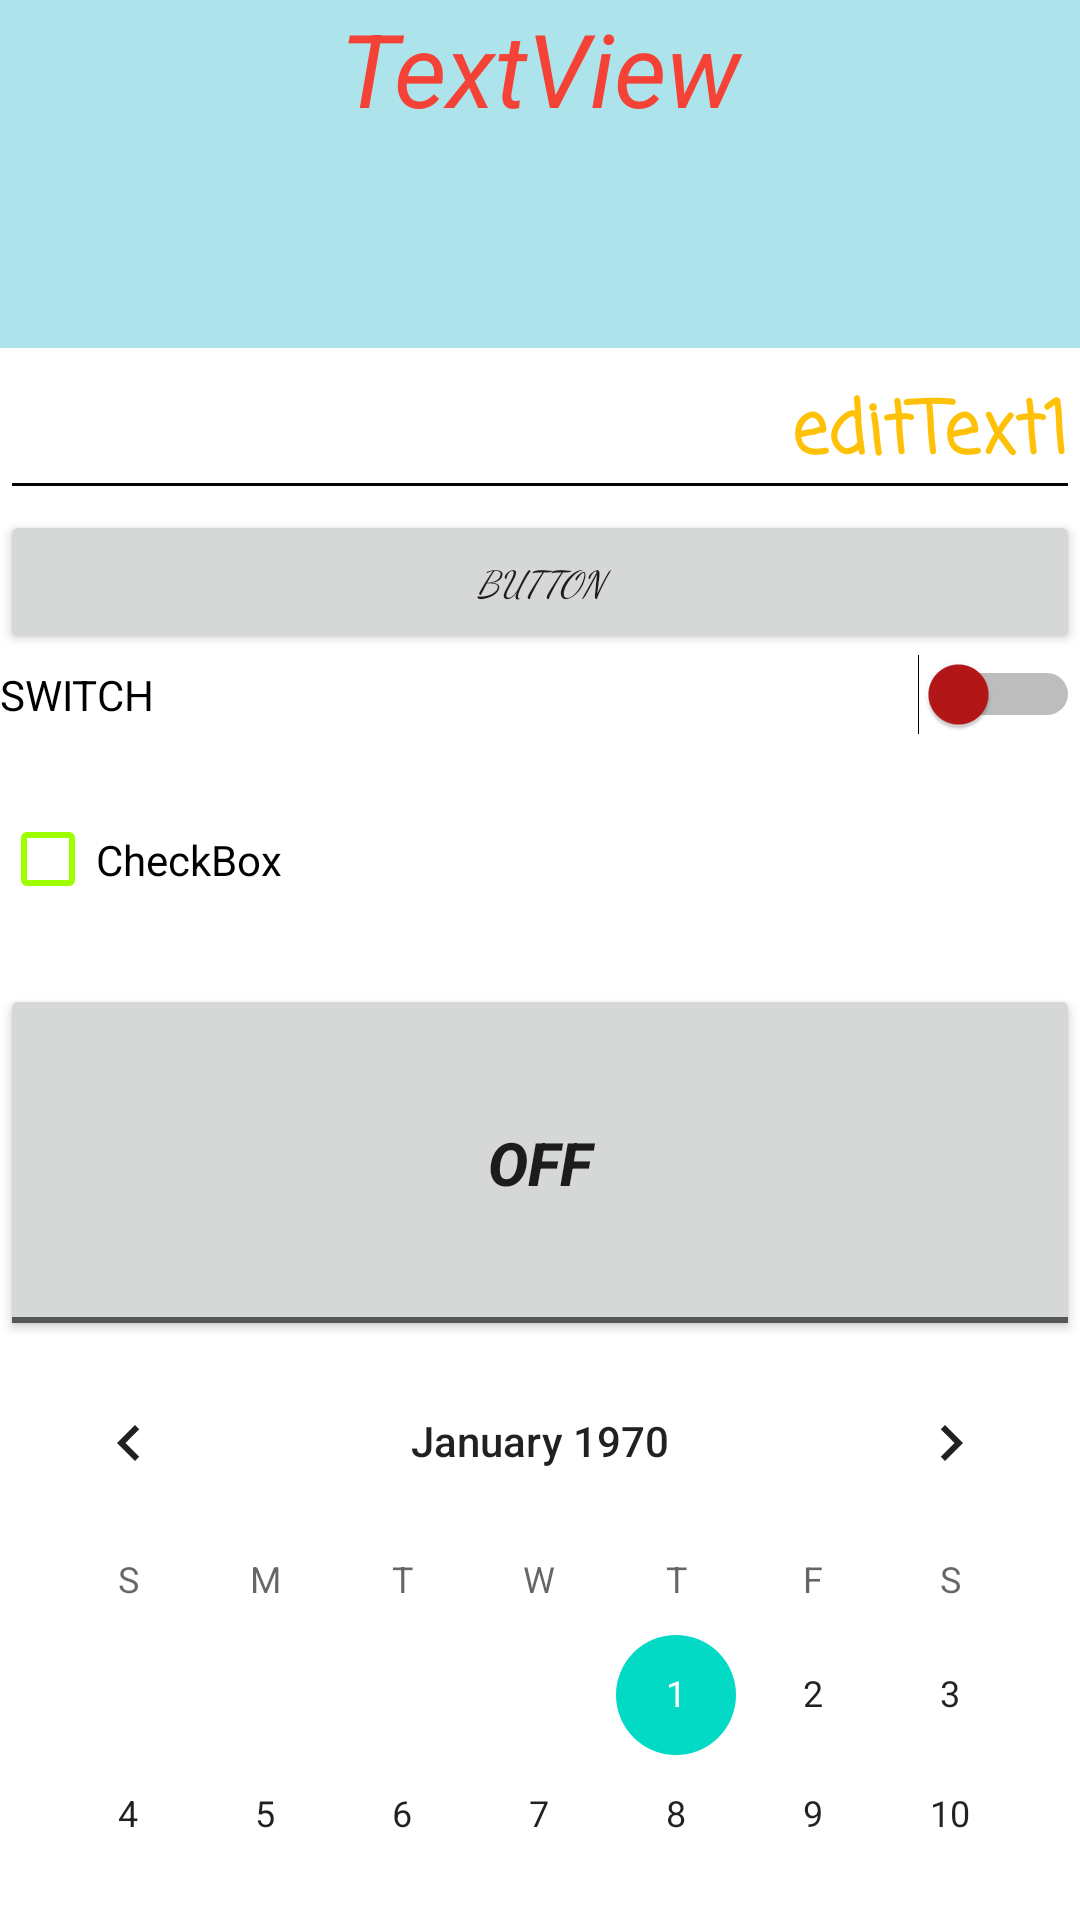

The Android layout XML behind this screen, and the referenced resources:
<!-- AndroidManifest.xml: application theme Theme.Android1homeworks -->
<!-- res/layout/activity_main.xml -->
<?xml version="1.0" encoding="utf-8"?>
<LinearLayout xmlns:android="http://schemas.android.com/apk/res/android"
    xmlns:app="http://schemas.android.com/apk/res-auto"
    xmlns:tools="http://schemas.android.com/tools"
    android:layout_width="match_parent"
    android:layout_height="match_parent"
    android:orientation="vertical"
    tools:context=".MainActivity">


    <TextView
        android:id="@+id/textView1"
        android:layout_width="match_parent"
        android:layout_height="116dp"
        android:background="#754EC2D1"
        android:text="TextView"
        android:textAlignment="center"
        android:textColor="#F44336"
        android:textIsSelectable="true"
        android:textSize="34sp"
        android:textStyle="italic" />

    <EditText
        android:id="@+id/editText1"
        android:layout_width="match_parent"
        android:layout_height="wrap_content"
        android:backgroundTint="#FC000000"
        android:ems="10"
        android:fontFamily="casual"
        android:inputType="text"
        android:text="editText1"
        android:textAlignment="textEnd"
        android:textColor="#FFC107"
        android:textSize="24sp"
        android:textStyle="bold" />

    <Button
        android:id="@+id/button"
        android:layout_width="match_parent"
        android:layout_height="wrap_content"
        android:fontFamily="cursive"
        android:insetLeft="50dp"
        android:insetRight="50dp"
        android:text="Button"
        android:textSize="12sp"
        android:textStyle="italic" />

    <Switch
        android:id="@+id/switch1"
        android:layout_width="match_parent"
        android:layout_height="wrap_content"
        android:text="SWITCH"
        android:thumbTint="#B61616" />

    <CheckBox
        android:id="@+id/checkBox"
        android:layout_width="match_parent"
        android:layout_height="83dp"
        android:buttonTint="#9DFF00"
        android:text="CheckBox" />

    <ToggleButton
        android:id="@+id/toggleButton"
        android:layout_width="match_parent"
        android:layout_height="119dp"
        android:text="ToggleButton"
        android:textSize="20sp"
        android:textStyle="bold|italic" />

    <CalendarView
        android:id="@+id/calendarView"
        android:layout_width="match_parent"
        android:layout_height="wrap_content" />

</LinearLayout>
<!-- resources referenced by this layout -->
<resources>
  <style name="Theme.Android1homeworks" parent="Theme.MaterialComponents.DayNight.DarkActionBar">
          
          <item name="colorPrimary">@color/purple_500</item>
          <item name="colorPrimaryVariant">@color/purple_700</item>
          <item name="colorOnPrimary">@color/white</item>
          
          <item name="colorSecondary">@color/teal_200</item>
          <item name="colorSecondaryVariant">@color/teal_700</item>
          <item name="colorOnSecondary">@color/black</item>
          
          <item name="android:statusBarColor" tools:targetApi="l">?attr/colorPrimaryVariant</item>
          
      </style>
  <!-- not gathered from this repository: default colours our renderer supplied (Android Studio template values) -->
  <color name="purple_500">#FF6200EE</color>
  <color name="purple_700">#FF3700B3</color>
  <color name="teal_200">#FF03DAC5</color>
  <color name="teal_700">#FF018786</color>
  <color name="black">#FF000000</color>
  <color name="white">#FFFFFFFF</color>
</resources>
